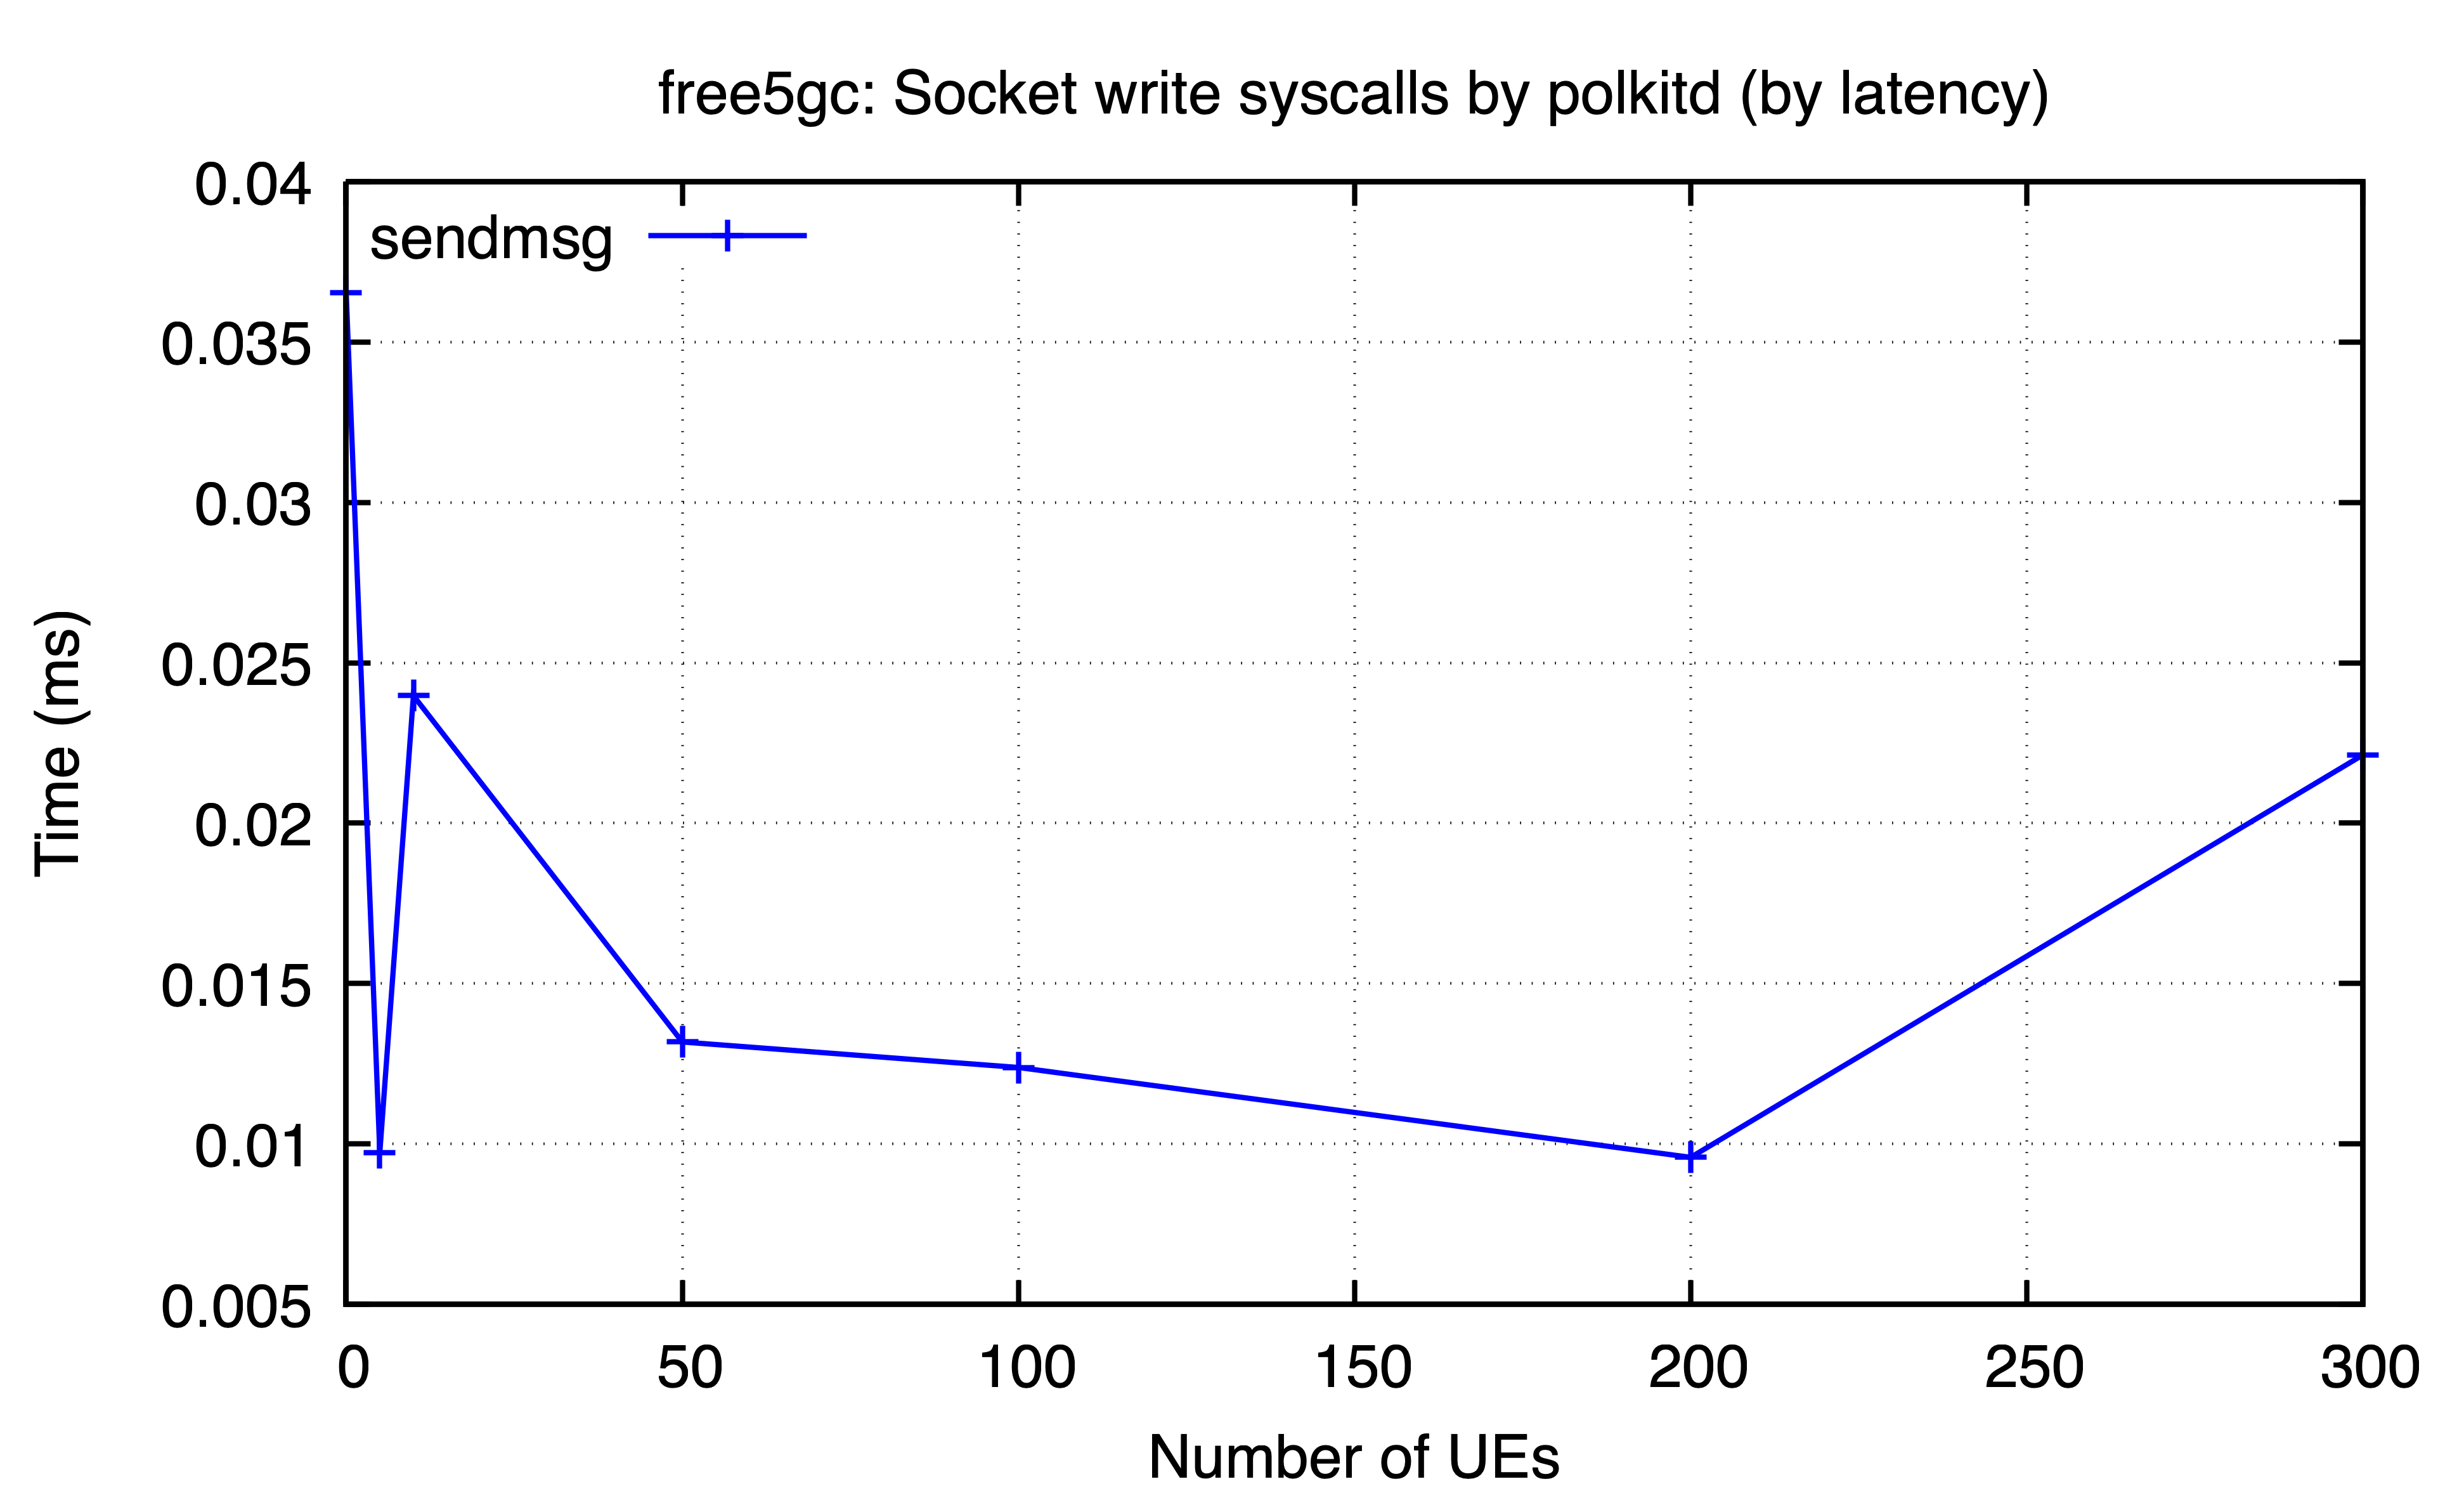

Values plotted in this chart, from the file beside it:
ues, sendmsg
0, 0.03654
5, 0.009732
10, 0.02397
50, 0.01318
100, 0.01238
200, 0.009583
300, 0.02213
